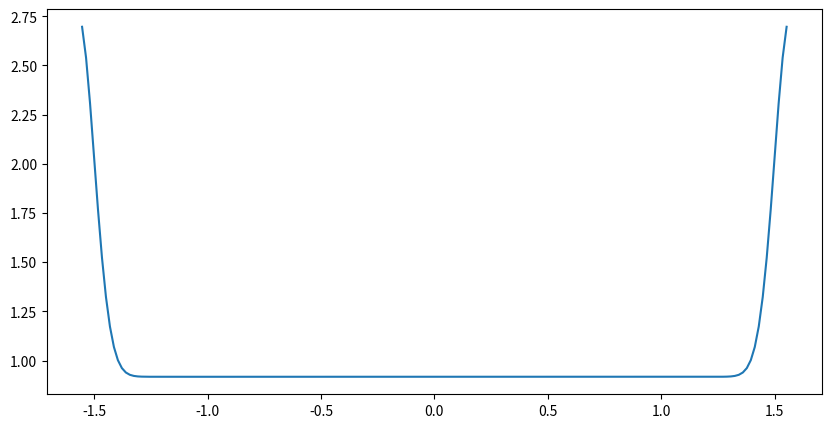

Write Python code to recreate this figure.
#!/usr/bin/env python3

import matplotlib
matplotlib.use('agg')
from matplotlib.backends.backend_pdf import PdfPages
import matplotlib.pyplot as plt
import numpy as np

num_lat = 180

lat = np.linspace(-np.pi/2, np.pi/2, num_lat)
wgt = np.exp(-100 * (np.abs(lat[1:len(lat)-1]) - np.pi/2)**2)

dlat = (1 + 2 * wgt) / np.sum(1 + 2 * wgt) * np.pi

with PdfPages('coarse_polar_lats.pdf') as pdf:
	fig = plt.figure(figsize=(10, 5))
	ax = fig.add_subplot(1, 1, 1)
	plt.plot(lat[1:len(lat)-1], np.degrees(dlat))
	pdf.savefig()
	plt.close()
